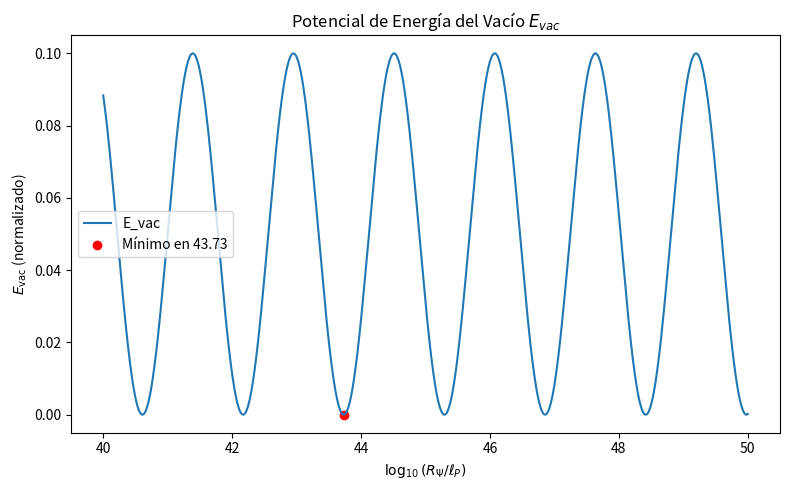

Here is the Python script that generated this plot:
#!/usr/bin/env python3
"""
Visualización del Potencial de Energía del Vacío E_vac

Este script calcula y grafica el potencial de energía del vacío como función
de log10(R/lP), incluyendo términos clásicos, cuánticos, cosmológicos y 
log-periódicos.

[redacted]
Fecha: Octubre 2025
"""

import numpy as np
import matplotlib.pyplot as plt
from scipy.optimize import minimize_scalar

# Parámetros constantes
beta = -0.207886     # zeta'(1/2)
gamma = 1.0          # factor adimensional (puede ajustarse)
Lambda = 1e-61       # constante cosmológica muy pequeña
delta = 0.1          # amplitud término log-periódico
pi_val = np.pi

# Potencial Evac en función de log10(R / lP)
def E_vac_log(logR):
    R = 10**logR
    term1 = 1 / R**4
    term2 = beta / R**2
    term3 = gamma * Lambda**2 * R**2
    term4 = delta * np.sin(np.log(R) / np.log(pi_val))**2
    return term1 + term2 + term3 + term4

# Minimización en rango plausible log10 R
res = minimize_scalar(E_vac_log, bounds=(40, 50), method='bounded')
min_log_r = res.x
min_E = res.fun

# Valores para gráfico
log_r_vals = np.linspace(40, 50, 1000)
E_vals = [E_vac_log(lr) for lr in log_r_vals]

# Crear gráfico
fig, ax = plt.subplots(figsize=(8,5))
ax.plot(log_r_vals, E_vals, label='E_vac')
ax.scatter(min_log_r, min_E, color='red', label=f'Mínimo en {min_log_r:.2f}')
ax.set_xlabel(r'$\log_{10}(R_\Psi / \ell_P)$')
ax.set_ylabel(r'$E_{\mathrm{vac}}$ (normalizado)')
ax.set_title('Potencial de Energía del Vacío $E_{vac}$')
ax.legend()
plt.tight_layout()
plt.savefig('potential_plot.png')
plt.show()

print(f"Mínimo en log10(R_ / ℓP) = {min_log_r:.2f}, R ≈ 10^{min_log_r:.2f} ℓP")
print("Gráfico guardado como potential_plot.png")
